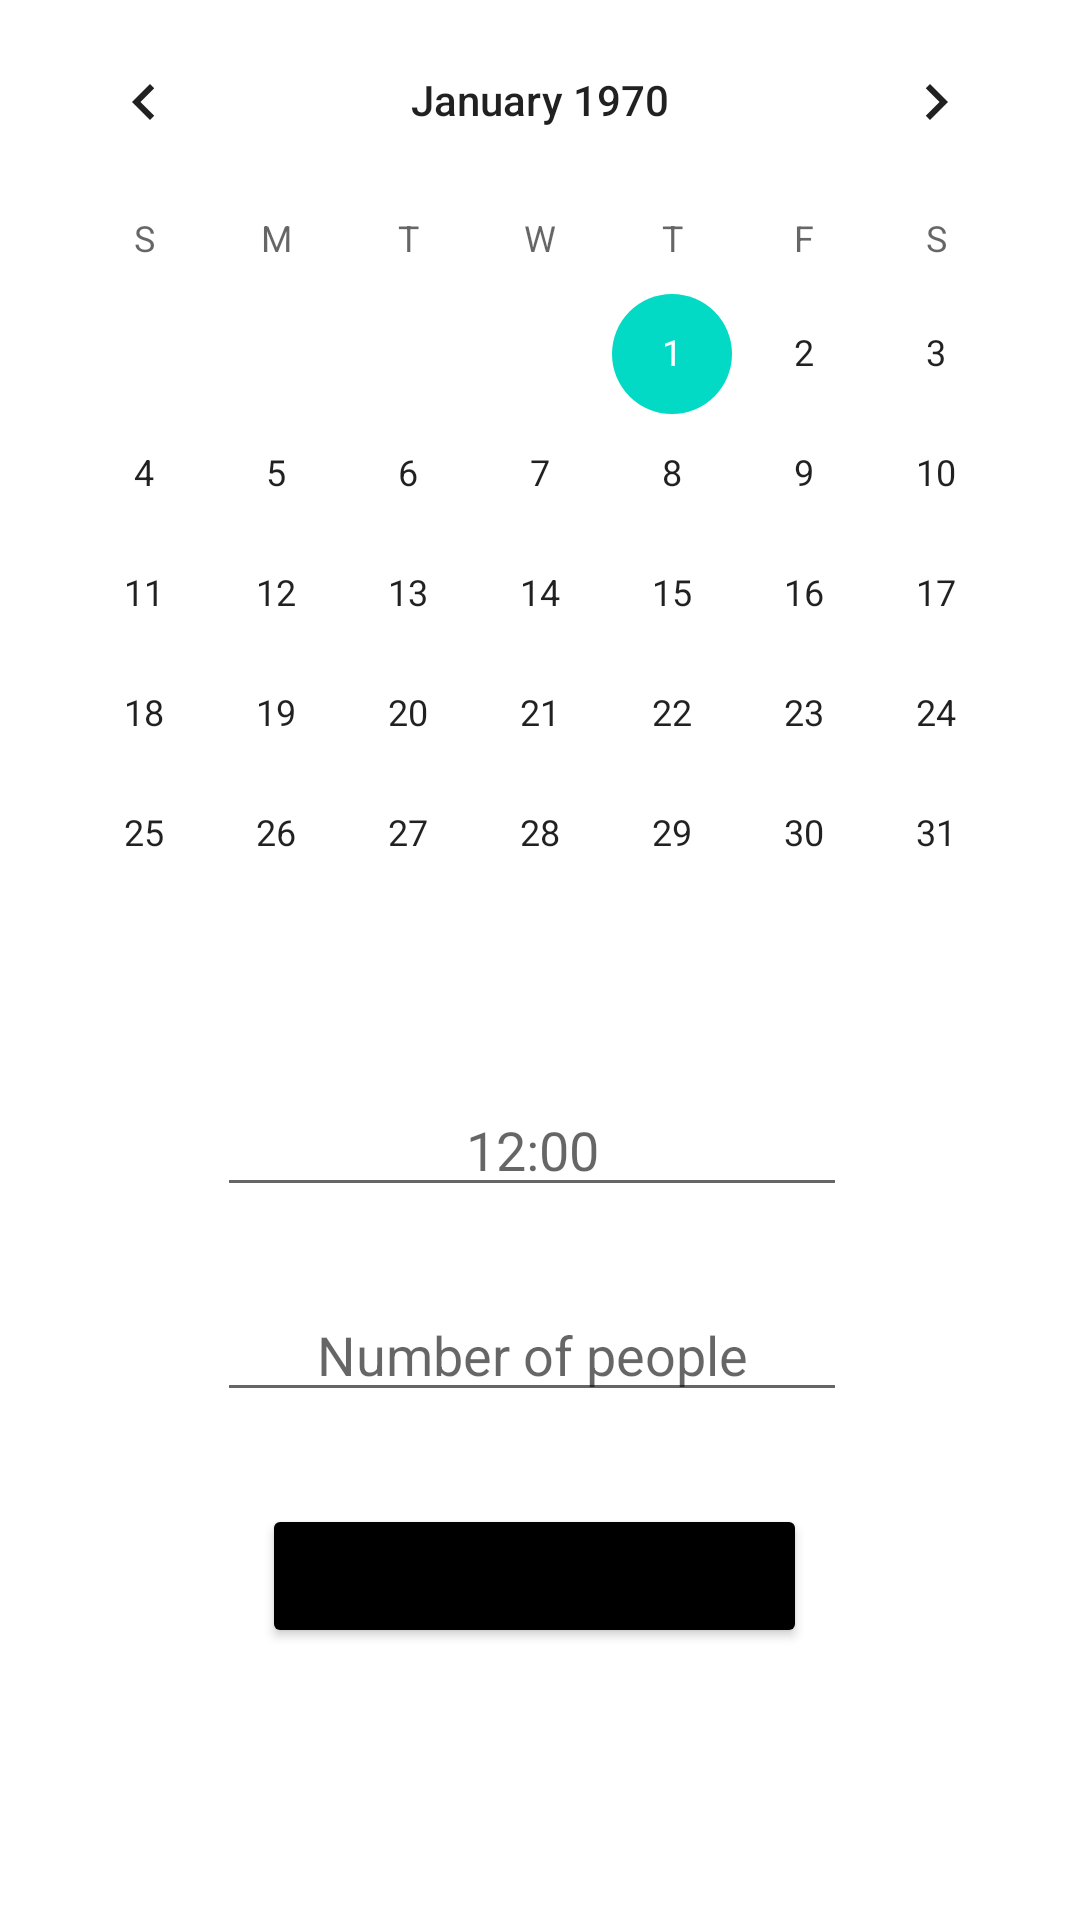

This screen was rendered from an Android layout file. Write that file and the resources it references.
<!-- AndroidManifest.xml: application theme Theme.Projekt_TakeASeat1 -->
<!-- res/layout/fragment_home__order_.xml -->
<?xml version="1.0" encoding="utf-8"?>
<androidx.constraintlayout.widget.ConstraintLayout xmlns:android="http://schemas.android.com/apk/res/android"
    xmlns:app="http://schemas.android.com/apk/res-auto"
    xmlns:tools="http://schemas.android.com/tools"
    android:layout_width="match_parent"
    android:layout_height="match_parent"
    tools:context=".ui.home.Home_Order_Fragment">

    <CalendarView
        android:id="@+id/calendarViewHome"
        android:layout_width="wrap_content"
        android:layout_height="wrap_content"
        android:layout_weight="1"
        app:layout_constraintEnd_toEndOf="parent"
        app:layout_constraintHorizontal_bias="0.491"
        app:layout_constraintStart_toStartOf="parent"
        app:layout_constraintTop_toTopOf="parent" />

    <EditText
        android:id="@+id/editTextTimeHome"
        android:layout_width="wrap_content"
        android:layout_height="wrap_content"
        android:ems="10"
        android:gravity="center"
        android:hint="12:00"
        android:inputType="time"
        app:layout_constraintBottom_toBottomOf="parent"
        app:layout_constraintEnd_toEndOf="parent"
        app:layout_constraintHorizontal_bias="0.482"
        app:layout_constraintStart_toStartOf="parent"
        app:layout_constraintTop_toTopOf="parent"
        app:layout_constraintVertical_bias="0.603" />

    <Button
        android:id="@+id/confirm_reservation_home"
        android:layout_width="wrap_content"
        android:layout_height="wrap_content"
        android:backgroundTint="@color/black"
        android:text="Confirm reservation"
        android:textStyle="bold"
        app:layout_constraintBottom_toBottomOf="parent"
        app:layout_constraintEnd_toEndOf="parent"
        app:layout_constraintHorizontal_bias="0.489"
        app:layout_constraintStart_toStartOf="parent"
        app:layout_constraintTop_toTopOf="parent"
        app:layout_constraintVertical_bias="0.847" />

    <ImageButton
        android:id="@+id/back_to_table_home"
        android:layout_width="31dp"
        android:layout_height="37dp"
        android:background="@drawable/back"
        app:layout_constraintBottom_toBottomOf="parent"
        app:layout_constraintEnd_toEndOf="parent"
        app:layout_constraintHorizontal_bias="0.042"
        app:layout_constraintStart_toStartOf="parent"
        app:layout_constraintTop_toTopOf="parent"
        app:layout_constraintVertical_bias="0.903"></ImageButton>

    <EditText
        android:id="@+id/editTextNumberHome"
        android:layout_width="wrap_content"
        android:layout_height="wrap_content"
        android:ems="10"
        android:gravity="center"
        android:hint="Number of people"
        android:inputType="number"
        app:layout_constraintBottom_toBottomOf="parent"
        app:layout_constraintEnd_toEndOf="parent"
        app:layout_constraintHorizontal_bias="0.482"
        app:layout_constraintStart_toStartOf="parent"
        app:layout_constraintTop_toTopOf="parent"
        app:layout_constraintVertical_bias="0.717"
        tools:layout_editor_absoluteY="396dp" />

</androidx.constraintlayout.widget.ConstraintLayout>
<!-- resources referenced by this layout -->
<resources>
  <color name="black">#FF000000</color>
  <style name="Theme.Projekt_TakeASeat1" parent="Theme.MaterialComponents.DayNight.DarkActionBar">
          
          <item name="colorPrimary">@color/black</item>
          <item name="colorPrimaryVariant">@color/purple_700</item>
          <item name="colorOnPrimary">@color/white</item>
          
          <item name="colorSecondary">@color/teal_200</item>
          <item name="colorSecondaryVariant">@color/teal_700</item>
          <item name="colorOnSecondary">@color/black</item>
          
          <item name="android:statusBarColor" tools:targetApi="l">?attr/colorPrimaryVariant</item>
          
      </style>
  <color name="purple_700">#9A9A9A</color>
  <color name="white">#FFFFFFFF</color>
  <color name="teal_200">#FF03DAC5</color>
  <color name="teal_700">#EA1A1A</color>
</resources>
